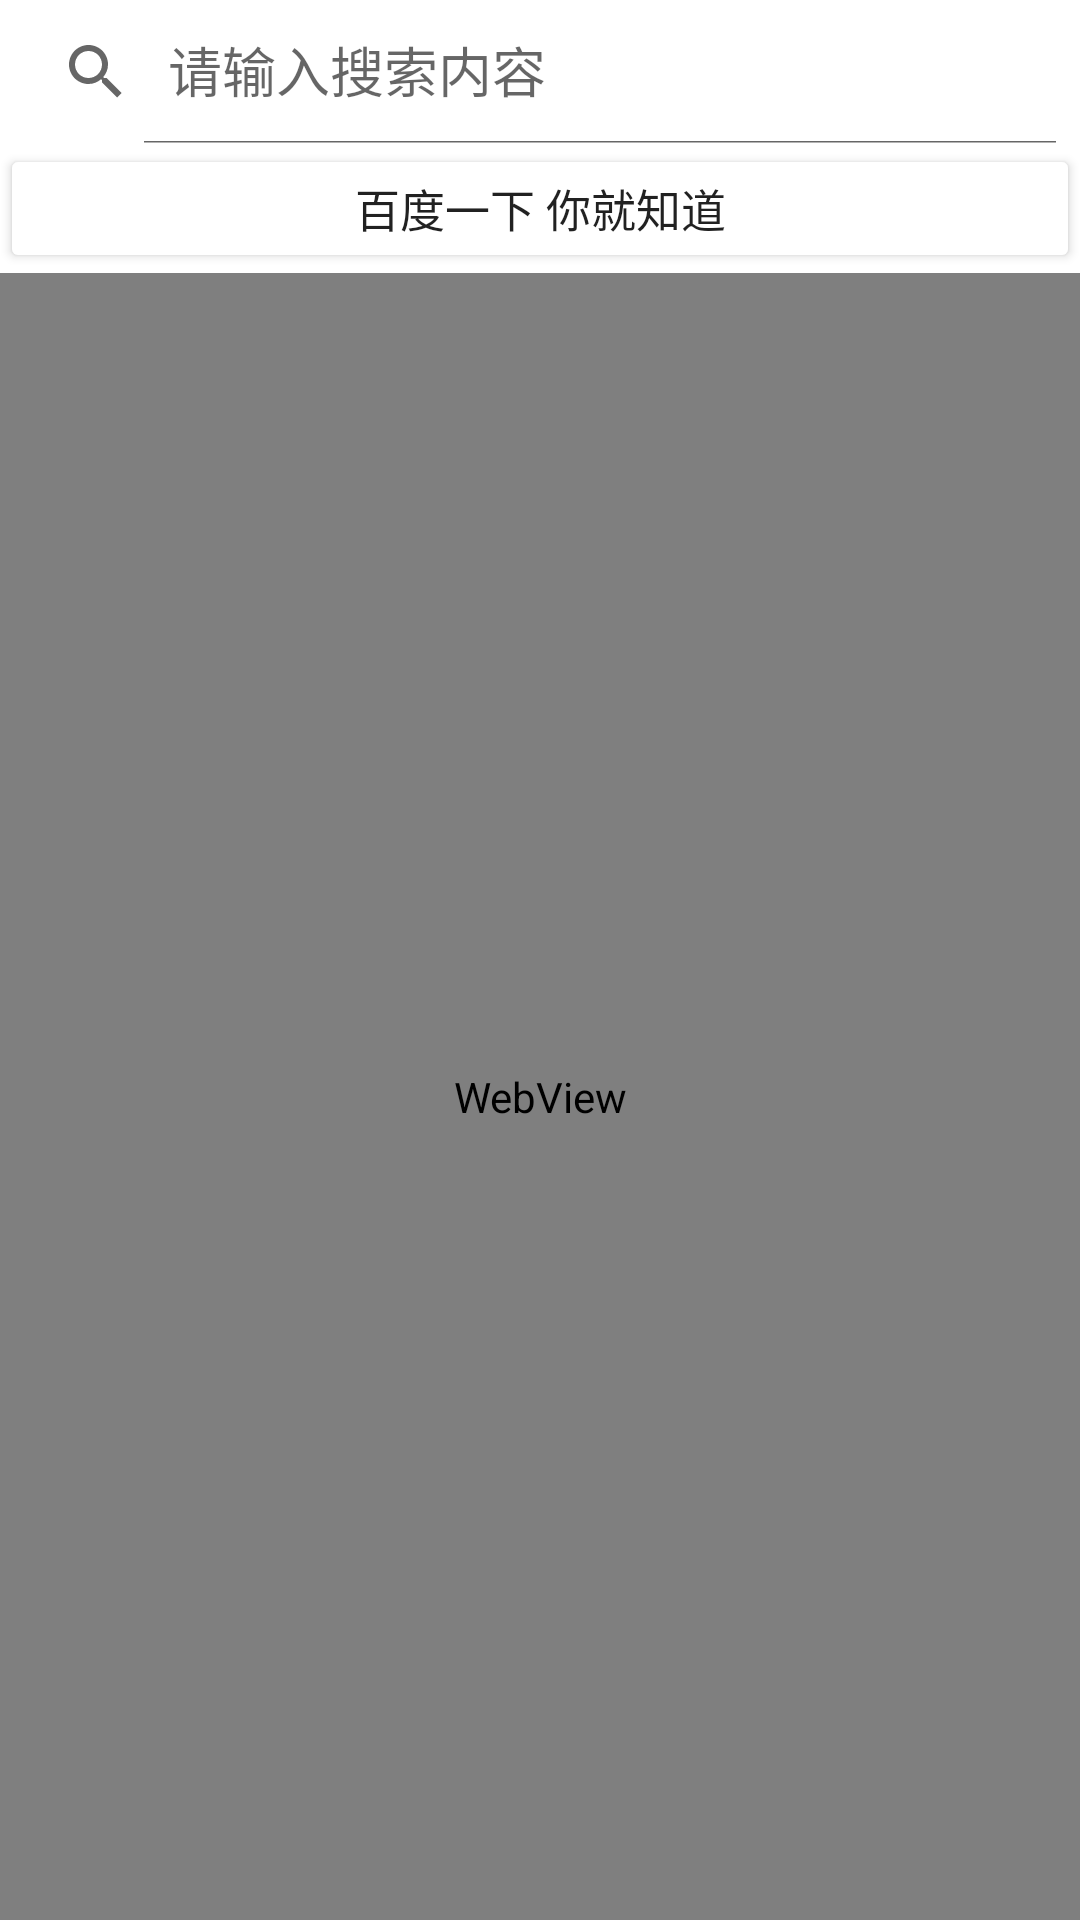

Produce the Android XML layout that renders to this screen, including the resource entries it uses.
<!-- AndroidManifest.xml: application theme Theme.NoActivity -->
<!-- res/layout/activity_search.xml -->
<RelativeLayout xmlns:android="http://schemas.android.com/apk/res/android"
    xmlns:app="http://schemas.android.com/apk/res-auto"
    xmlns:tools="http://schemas.android.com/tools"
    android:layout_width="match_parent"
    android:layout_height="match_parent"
    tools:context=".search.SearchActivity">

    <androidx.appcompat.widget.SearchView
        android:id="@+id/searchView"
        android:layout_width="match_parent"
        android:layout_height="wrap_content"
        android:layout_alignParentTop="true"
        app:iconifiedByDefault="false"
        app:queryHint="请输入搜索内容" />

    <Button
        android:id="@+id/search"
        android:layout_width="match_parent"
        android:layout_height="43dp"
        android:backgroundTint="@color/light_blue_A200"
        android:layout_below="@id/searchView"
        android:text="百度一下 你就知道"
        android:textSize="15dp" />

    <WebView
        android:id="@+id/webview"
        android:layout_width="412dp"
        android:layout_height="685dp"
        android:layout_below="@id/search"
        tools:ignore="MissingConstraints">

    </WebView>
</RelativeLayout>
<!-- resources referenced by this layout -->
<resources>
  <style name="Theme.NoActivity" parent="Theme.MaterialComponents.DayNight.DarkActionBar">
          
          <item name="colorPrimary">@color/purple_500</item>
          <item name="colorPrimaryVariant">@color/purple_700</item>
          <item name="colorOnPrimary">@color/white</item>
          
          <item name="colorSecondary">@color/teal_200</item>
          <item name="colorSecondaryVariant">@color/teal_700</item>
          <item name="colorOnSecondary">@color/black</item>
          
          <item name="android:statusBarColor">?attr/colorPrimaryVariant</item>
          
      </style>
  <!-- not gathered from this repository: default colours our renderer supplied (Android Studio template values) -->
  <color name="purple_500">#FF6200EE</color>
  <color name="purple_700">#FF3700B3</color>
  <color name="teal_200">#FF03DAC5</color>
  <color name="teal_700">#FF018786</color>
  <color name="black">#FF000000</color>
  <color name="white">#FFFFFFFF</color>
</resources>
